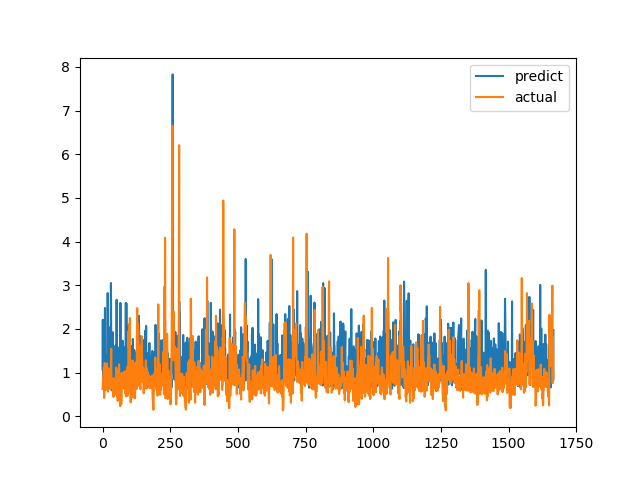

Source data for this figure (header and first rows):
predict, actual
1.069, 0.6238
2.207, 0.6915
0.9339, 0.8558
1.118, 0.7094
0.6347, 1.015
1.029, 1.116
0.8986, 0.4183
1.058, 1.002
1.16, 1.219
2.478, 1.143
0.8811, 0.6528
1.006, 0.6747
0.6865, 0.601
0.9923, 0.6695
0.9662, 0.6538
1.39, 0.7814
0.9489, 1.206
0.9195, 0.8469
0.6468, 0.8286
2.82, 0.6482
1.111, 0.5624
0.7982, 0.7183
0.6181, 1.1
1.107, 0.9542
1.142, 0.729
0.7648, 0.6694
2.031, 0.8631
0.7001, 0.6465
1.178, 0.8223
0.7709, 0.9236
1.107, 0.8301
3.05, 1.067
1.743, 1.546
1.311, 0.6827
0.5909, 0.6386
1.751, 0.6464
1.29, 0.6881
1.021, 0.7274
1.923, 0.65
1.4, 0.8694
1.317, 0.4409
0.7069, 0.4519
1.312, 0.7575
1.213, 0.4952
1.452, 0.6851
1.525, 0.7244
1.338, 0.8654
1.203, 0.74
1.616, 0.8071
1.167, 0.8204
1.089, 1.114
1.177, 1.109
2.666, 0.4751
1.183, 1.039
1.182, 0.9458
1.143, 0.7878
0.7671, 0.3505
1.259, 0.9368
1.438, 0.9868
1.571, 0.647
... 1,607 more rows
